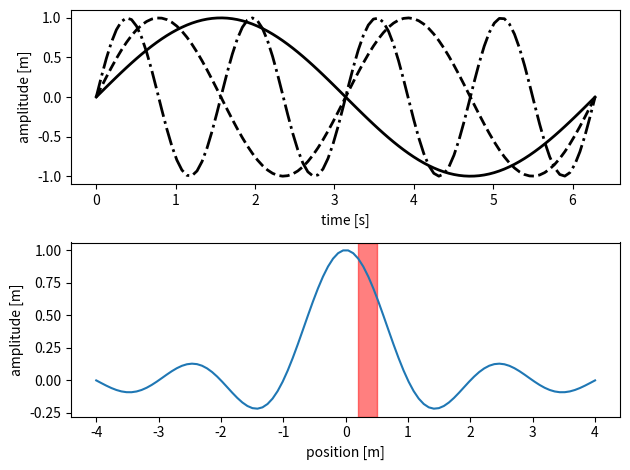

Write the Python code that produced this figure.
"""
1. Present working environment
    * matplotlib axes are good primitives to pass around (not figures)
    * separate content and apperance
        - see more Grammar of Graphics, ggplot http://ggplot.yhathq.com/
    * re-use 'plots' on other figures

2. Implement highlight_y and make_bw_friendly functions

"""

import numpy as np
import matplotlib.pyplot as plt


def plot_sin(ax):
    """ Plot a sine wave """
    x = np.linspace(0, 2 * np.pi, 100)

    for w in [1, 2, 4]:
        ax.plot(x, np.sin(w * x))

    ax.set_xlabel('time [s]')
    ax.set_ylabel('amplitude [m]')


def plot_sinc(ax):
    """ Plot the sinc function """
    x = np.linspace(-4, 4, 100)
    y = np.sinc(x)

    ax.plot(x, y)

    ax.set_xlabel('position [m]')
    ax.set_ylabel('amplitude [m]')


def make_bw_friendly(ax):
    """ Make the axis understandable on black and white print """
    from itertools import cycle

    linewidth = 2
    color = 'black'
    styles = ['-', '--', '-.', '.']

    for line, style in zip(ax.lines, cycle(styles)):
        line.set_linewidth(linewidth)
        line.set_color(color)
        line.set_linestyle(style)


def highlight_x(ax, limits, **kwargs):
    """ Highlight parts of the plot on the x-axis between range """
    ymin, ymax = limits

    # save the arguments internally
    _kwargs = {}
    _kwargs.update(kwargs)

    # set default opacity for the overlay
    if 'alpha' not in _kwargs:
        _kwargs['alpha'] = 0.5

    ax.axvspan(ymin, ymax, **_kwargs)


if __name__ == '__main__':
    if plt.fignum_exists(1):
        plt.figure(1).clf()

    fig, axes = plt.subplots(2, num=1)
    plot_sin(axes[0])
    plot_sinc(axes[1])

    plt.tight_layout()
    plt.draw()

    highlight_x(axes[1], (0.2, 0.5), color='red')
    make_bw_friendly(axes[0])

    plt.show()
